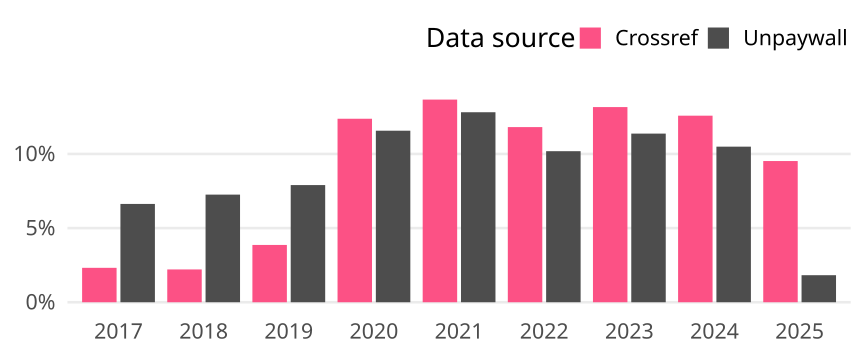

The table this chart was drawn from, first rows:
cr_year, cat, article_total, name, oa_articles, oa_share
2017, Global, 17451, Crossref, 405, 0.02321
2017, Global, 17451, Unpaywall, 1157, 0.0663
2018, Global, 17042, Crossref, 377, 0.02212
2018, Global, 17042, Unpaywall, 1237, 0.07259
2019, Global, 17959, Crossref, 694, 0.03864
2019, Global, 17959, Unpaywall, 1419, 0.07901
2020, Global, 17988, Crossref, 2226, 0.1237
2020, Global, 17988, Unpaywall, 2081, 0.1157
2021, Global, 17107, Crossref, 2338, 0.1367
2021, Global, 17107, Unpaywall, 2192, 0.1281
2022, Global, 16001, Crossref, 1890, 0.1181
2022, Global, 16001, Unpaywall, 1630, 0.1019
2023, Global, 14094, Crossref, 1855, 0.1316
2023, Global, 14094, Unpaywall, 1603, 0.1137
2024, Global, 14696, Crossref, 1849, 0.1258
2024, Global, 14696, Unpaywall, 1542, 0.1049
2025, Global, 10638, Crossref, 1013, 0.09522
2025, Global, 10638, Unpaywall, 194, 0.01824
